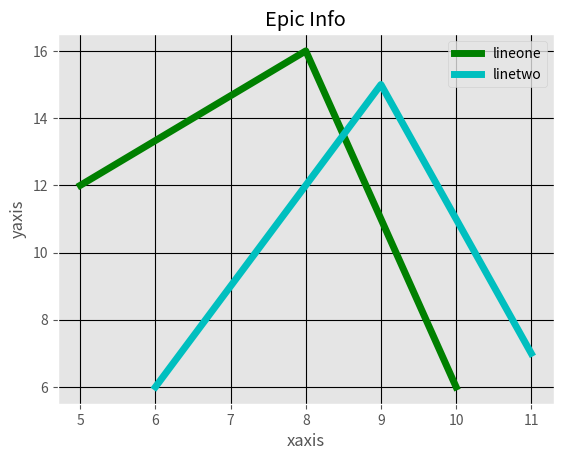

Python code for this plot:
from matplotlib import pyplot as plt
from matplotlib import style
style.use('ggplot')
x=[5,8,10]
y=[12,16,6]
x2=[6,9,11]
y2=[6,15,7]
plt.plot(x,y,'g',label='lineone',linewidth=5)
plt.plot(x2,y2,'c',label='linetwo',linewidth=5)
plt.title('Epic Info')
plt.ylabel('yaxis')
plt.xlabel('xaxis')
plt.legend()
plt.grid(True,color='k')
plt.show()

